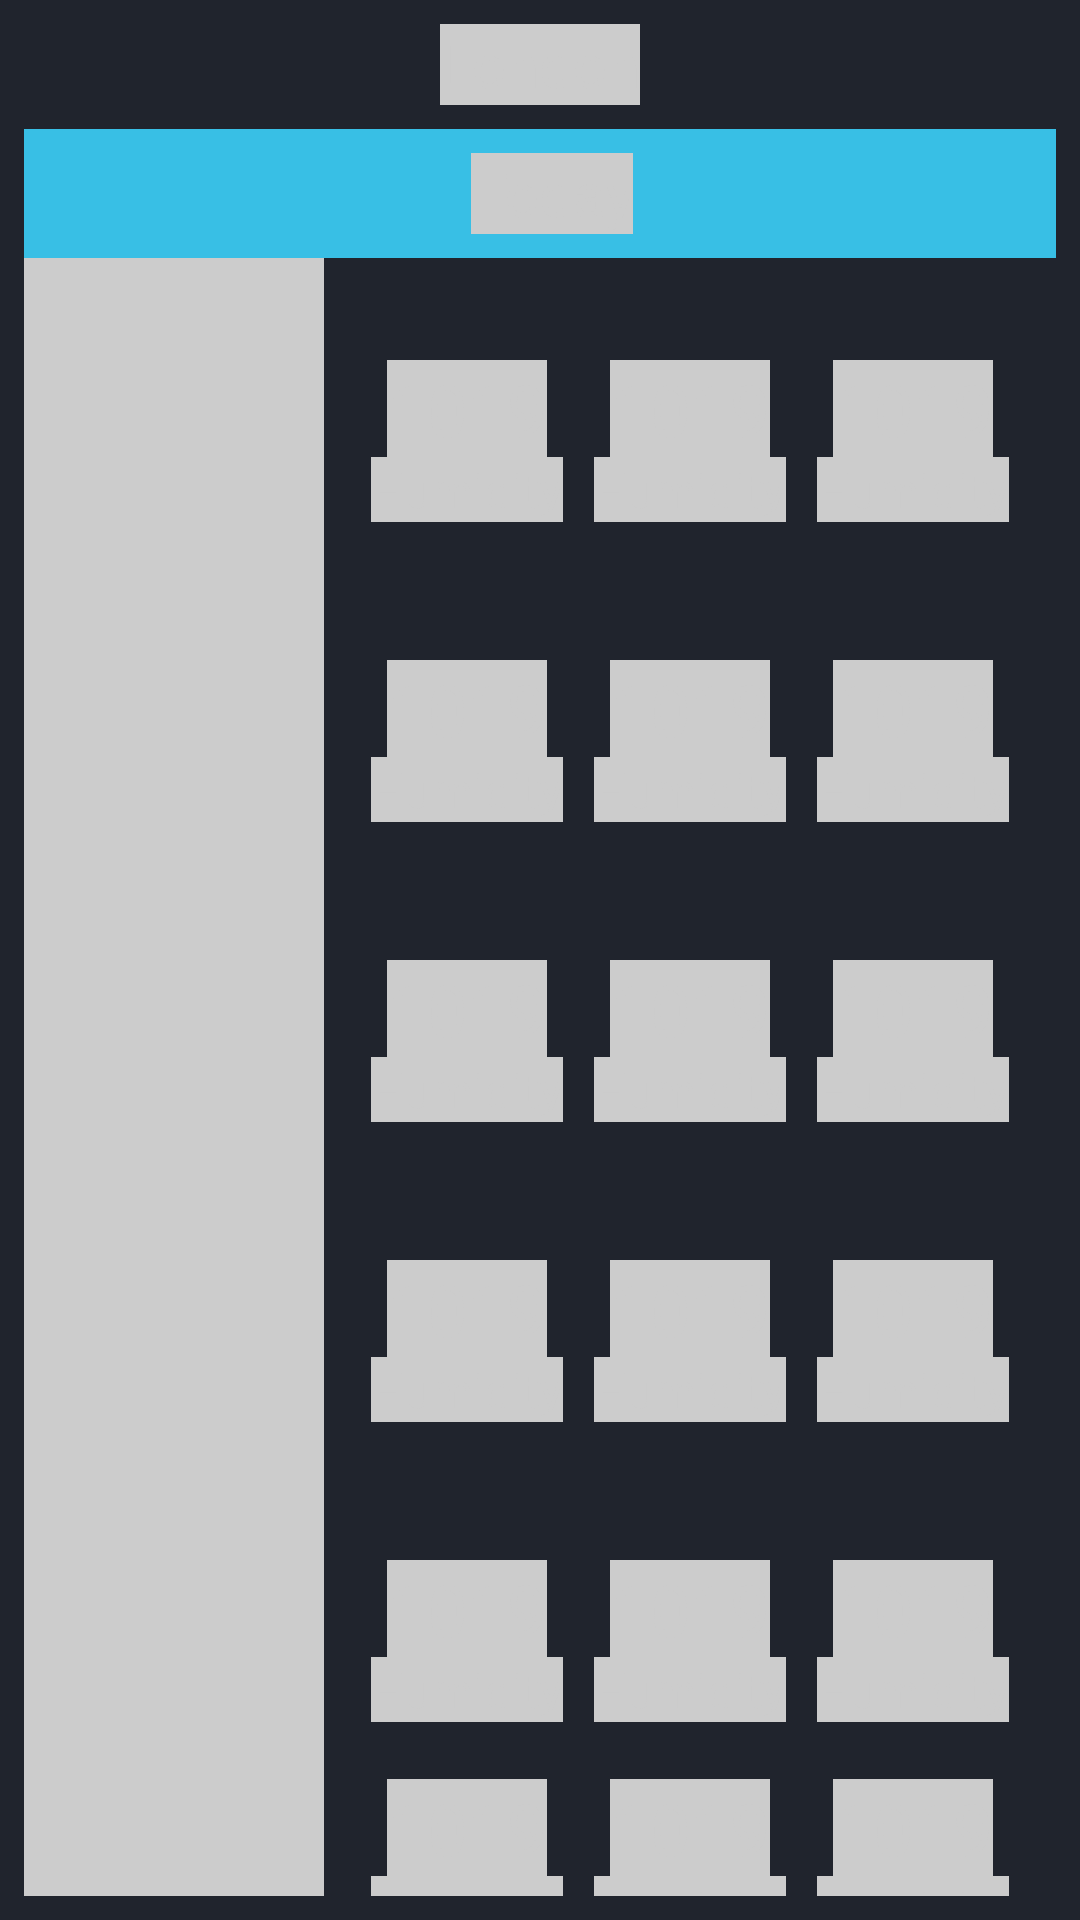

Produce the Android XML layout that renders to this screen, including the resource entries it uses.
<!-- AndroidManifest.xml: application theme Theme.WeatherApplication -->
<!-- res/layout/fragment_weather_list_shimmer.xml -->
<?xml version="1.0" encoding="utf-8"?>
<androidx.constraintlayout.widget.ConstraintLayout xmlns:android="http://schemas.android.com/apk/res/android"
    xmlns:app="http://schemas.android.com/apk/res-auto"
    android:layout_width="match_parent"
    android:layout_height="match_parent"
    android:background="@color/background">

    <TextView
        android:id="@+id/cityTextView"
        android:layout_width="wrap_content"
        android:layout_height="wrap_content"
        android:layout_marginTop="@dimen/dp8"
        android:gravity="center"
        android:text="@string/location"
        android:background="@color/shimmerItemColor"
        android:textColor="@color/shimmerItemColor"
        android:textSize="@dimen/sp20"
        app:layout_constraintBottom_toTopOf="@+id/linearLayout"
        app:layout_constraintEnd_toEndOf="parent"
        app:layout_constraintStart_toStartOf="parent"
        app:layout_constraintTop_toTopOf="parent" />

    <LinearLayout
        android:id="@+id/linearLayout"
        android:layout_width="match_parent"
        android:layout_height="@dimen/dp0"
        android:layout_marginStart="@dimen/dp8"
        android:layout_marginTop="@dimen/dp8"
        android:layout_marginEnd="@dimen/dp8"
        android:layout_marginBottom="@dimen/dp8"
        android:orientation="vertical"
        app:layout_constraintBottom_toBottomOf="parent"
        app:layout_constraintEnd_toEndOf="parent"
        app:layout_constraintStart_toStartOf="parent"
        app:layout_constraintTop_toBottomOf="@+id/cityTextView">

        <include layout="@layout/header_item_shimmer" />
        <include layout="@layout/weather_item_shimmer" />
        <include layout="@layout/weather_item_shimmer" />
        <include layout="@layout/weather_item_shimmer" />
        <include layout="@layout/weather_item_shimmer" />
        <include layout="@layout/weather_item_shimmer" />
        <include layout="@layout/weather_item_shimmer" />
        <include layout="@layout/weather_item_shimmer" />
        <include layout="@layout/weather_item_shimmer" />

    </LinearLayout>

</androidx.constraintlayout.widget.ConstraintLayout>
<!-- res/layout/header_item_shimmer.xml (included above) -->
<?xml version="1.0" encoding="utf-8"?>
<androidx.constraintlayout.widget.ConstraintLayout xmlns:android="http://schemas.android.com/apk/res/android"
    xmlns:app="http://schemas.android.com/apk/res-auto"
    android:layout_width="match_parent"
    android:layout_height="wrap_content"
    android:background="@color/blue">

    <TextView
        android:id="@+id/dayOfWeekTextView"
        android:layout_width="wrap_content"
        android:layout_height="wrap_content"
        android:layout_marginStart="@dimen/dp16"
        android:layout_marginTop="@dimen/dp8"
        android:layout_marginEnd="@dimen/dp8"
        android:layout_marginBottom="@dimen/dp8"
        android:gravity="center"
        android:text="@string/today"
        android:background="@color/shimmerItemColor"
        android:textColor="@color/shimmerItemColor"
        android:textSize="@dimen/sp20"
        app:layout_constraintBottom_toBottomOf="parent"
        app:layout_constraintEnd_toEndOf="parent"
        app:layout_constraintStart_toStartOf="parent"
        app:layout_constraintTop_toTopOf="parent" />

</androidx.constraintlayout.widget.ConstraintLayout>
<!-- res/layout/weather_item_shimmer.xml (included above) -->
<?xml version="1.0" encoding="utf-8"?>
<androidx.constraintlayout.widget.ConstraintLayout xmlns:android="http://schemas.android.com/apk/res/android"
    xmlns:app="http://schemas.android.com/apk/res-auto"
    android:layout_width="match_parent"
    android:layout_height="wrap_content"
    android:background="@color/background">

    <View
        android:id="@+id/weatherImageView"
        android:layout_width="@dimen/dp100"
        android:layout_height="@dimen/dp100"
        android:background="@color/shimmerItemColor"
        app:layout_constraintBottom_toBottomOf="parent"
        app:layout_constraintStart_toStartOf="parent"
        app:layout_constraintTop_toTopOf="parent" />

    <TextView
        android:id="@+id/timeTextView"
        android:layout_width="wrap_content"
        android:layout_height="wrap_content"
        android:background="@color/shimmerItemColor"
        android:text="@string/humidity_name"
        android:textColor="@color/shimmerItemColor"
        android:textSize="@dimen/sp16"
        app:layout_constraintEnd_toEndOf="@+id/tempTextView"
        app:layout_constraintStart_toStartOf="@+id/tempTextView"
        app:layout_constraintTop_toBottomOf="@+id/tempTextView" />

    <TextView
        android:id="@+id/tempTextView"
        android:layout_width="wrap_content"
        android:layout_height="wrap_content"
        android:background="@color/shimmerItemColor"
        android:text="@string/pressure"
        android:textColor="@color/shimmerItemColor"
        android:textSize="@dimen/sp24"
        app:layout_constraintBottom_toBottomOf="@+id/weatherImageView"
        app:layout_constraintEnd_toStartOf="@+id/pressureTextView"
        app:layout_constraintStart_toEndOf="@+id/weatherImageView"
        app:layout_constraintTop_toTopOf="@+id/weatherImageView" />

    <TextView
        android:id="@+id/descriptionTextView"
        android:layout_width="wrap_content"
        android:layout_height="wrap_content"
        android:background="@color/shimmerItemColor"
        android:text="@string/humidity_name"
        android:textColor="@color/shimmerItemColor"
        android:textSize="@dimen/sp16"
        app:layout_constraintEnd_toEndOf="@+id/pressureTextView"
        app:layout_constraintStart_toStartOf="@+id/pressureTextView"
        app:layout_constraintTop_toBottomOf="@+id/pressureTextView" />

    <TextView
        android:id="@+id/pressureTextView"
        android:layout_width="wrap_content"
        android:layout_height="wrap_content"
        android:background="@color/shimmerItemColor"
        android:text="@string/pressure"
        android:textColor="@color/shimmerItemColor"
        android:textSize="@dimen/sp24"
        app:layout_constraintBottom_toBottomOf="parent"
        app:layout_constraintEnd_toStartOf="@+id/humidityTextView"
        app:layout_constraintStart_toEndOf="@+id/tempTextView"
        app:layout_constraintTop_toTopOf="parent" />

    <TextView
        android:id="@+id/humidityNameTextView"
        android:layout_width="wrap_content"
        android:layout_height="wrap_content"
        android:background="@color/shimmerItemColor"
        android:text="@string/humidity_name"
        android:textColor="@color/shimmerItemColor"
        android:textSize="@dimen/sp16"
        app:layout_constraintEnd_toEndOf="@+id/humidityTextView"
        app:layout_constraintStart_toStartOf="@+id/humidityTextView"
        app:layout_constraintTop_toBottomOf="@+id/humidityTextView" />

    <TextView
        android:id="@+id/humidityTextView"
        android:layout_width="wrap_content"
        android:layout_height="wrap_content"
        android:background="@color/shimmerItemColor"
        android:text="@string/pressure"
        android:textColor="@color/shimmerItemColor"
        android:textSize="@dimen/sp24"
        app:layout_constraintBottom_toBottomOf="parent"
        app:layout_constraintEnd_toEndOf="parent"
        app:layout_constraintStart_toEndOf="@+id/pressureTextView"
        app:layout_constraintTop_toTopOf="parent" />

</androidx.constraintlayout.widget.ConstraintLayout>
<!-- resources referenced by this layout -->
<resources>
  <color name="background">#20242D</color>
  <color name="blue">#38BFE5</color>
  <color name="shimmerItemColor">#CCCCCC</color>
  <dimen name="dp0">0dp</dimen>
  <dimen name="dp100">100dp</dimen>
  <dimen name="dp16">16dp</dimen>
  <dimen name="dp8">8dp</dimen>
  <dimen name="sp16">16sp</dimen>
  <dimen name="sp20">20sp</dimen>
  <dimen name="sp24">24sp</dimen>
  <string name="humidity_name">Humidity</string>
  <string name="location">London</string>
  <string name="pressure">1019</string>
  <string name="today">Today</string>
  <style name="Theme.WeatherApplication" parent="Theme.MaterialComponents.NoActionBar">
  
          
          <item name="colorPrimary">@android:color/white</item>
          <item name="colorPrimaryVariant">@color/purple_700</item>
          <item name="colorOnPrimary">@color/white</item>
          
          <item name="colorSecondary">@color/teal_200</item>
          <item name="colorSecondaryVariant">@color/teal_700</item>
          <item name="colorOnSecondary">@color/black</item>
          
          <item name="android:statusBarColor" tools:targetApi="l">?attr/colorPrimaryVariant</item>
          
      </style>
  <color name="purple_700">#FF3700B3</color>
  <color name="white">#FFFFFFFF</color>
  <color name="teal_200">#FF03DAC5</color>
  <color name="teal_700">#FF018786</color>
  <color name="black">#FF000000</color>
</resources>
